Photos from the image-classification dataset "Dataset" in the GitHub repository CataAlTreilea/Drone_Rail_Detection. Its 2 classes are: drone, rails.

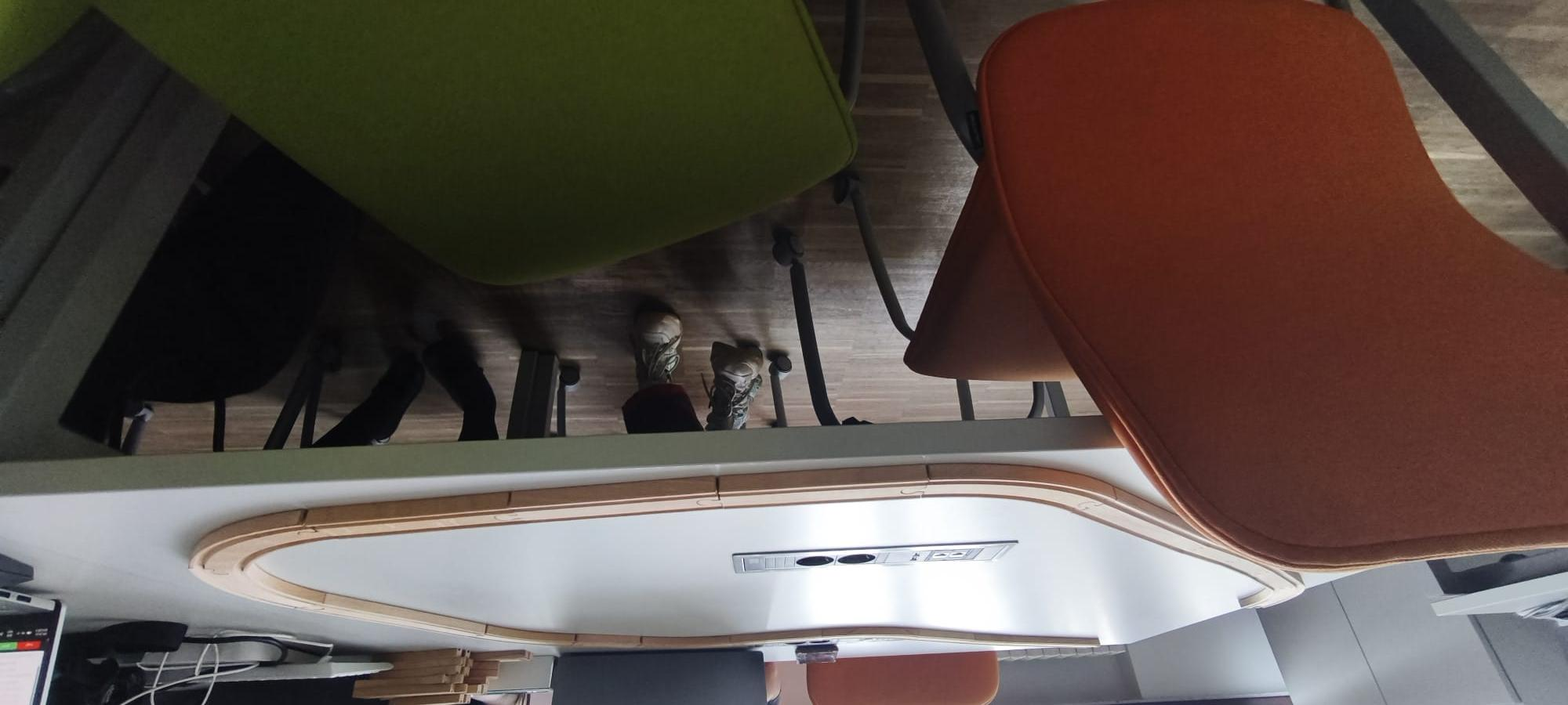
Label: rails

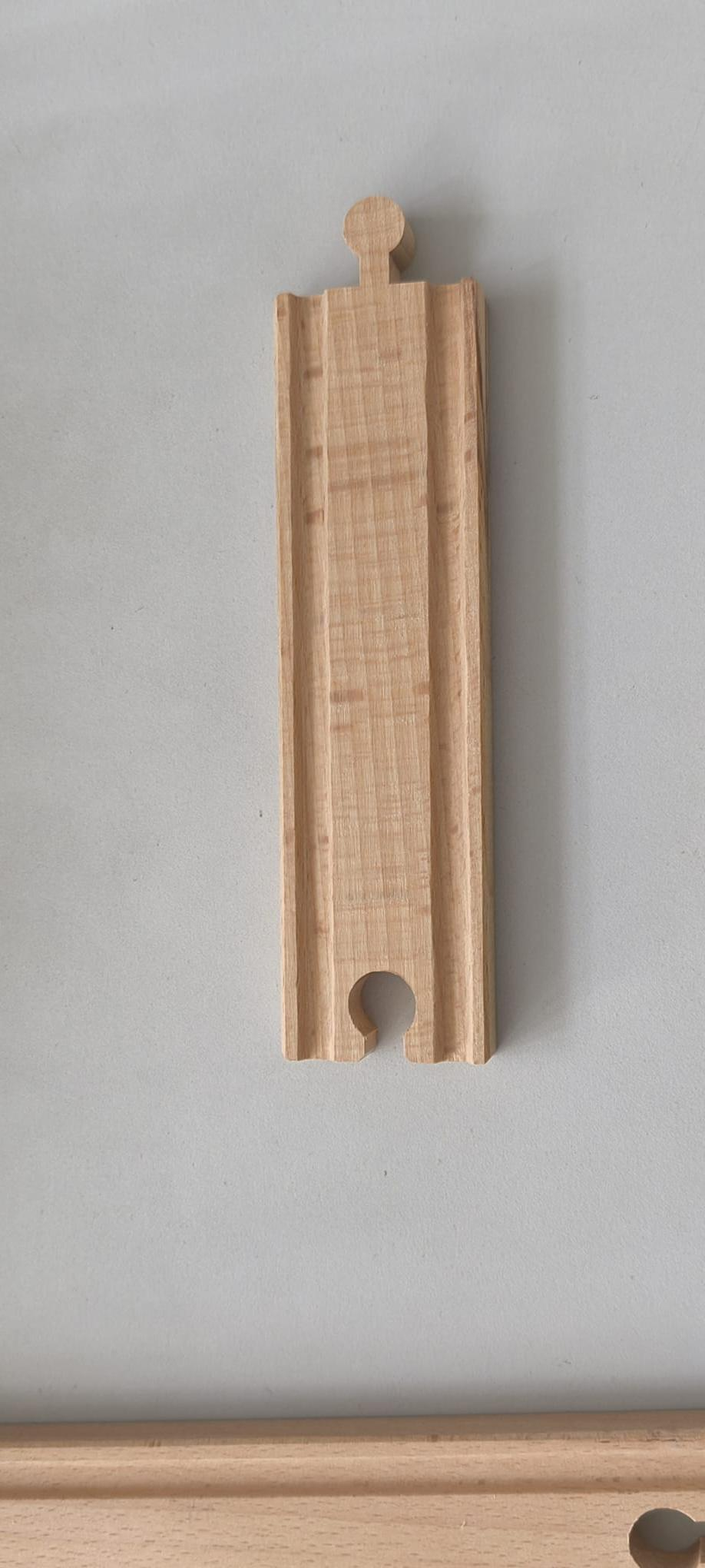
Label: rails

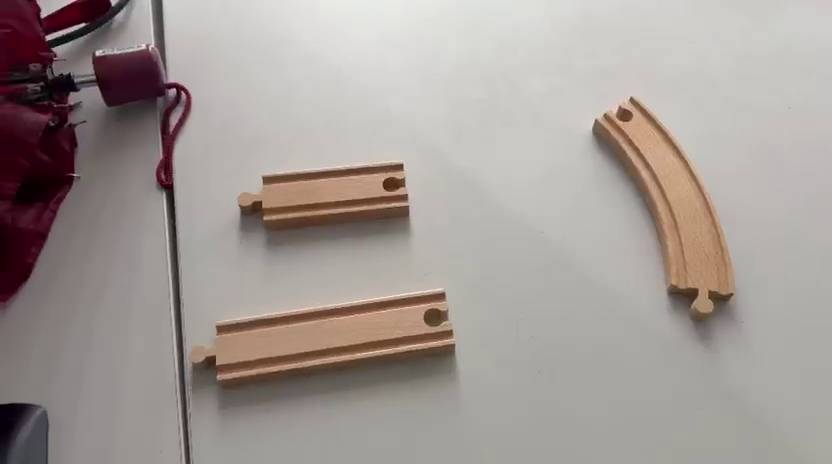
Label: rails

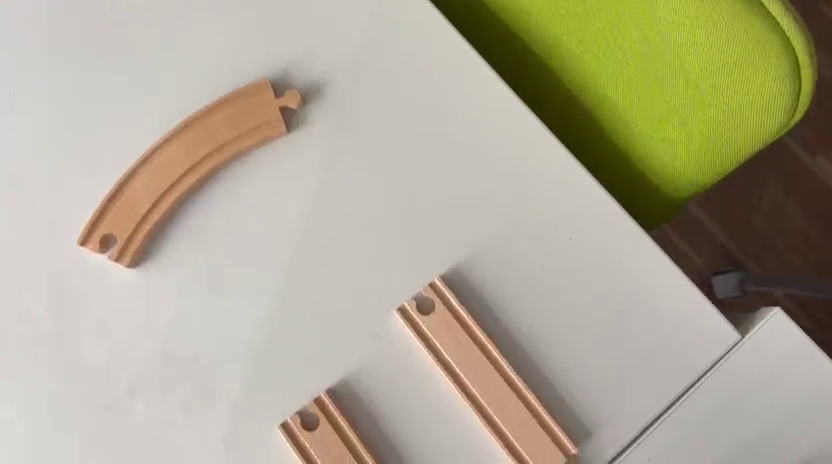
Label: rails

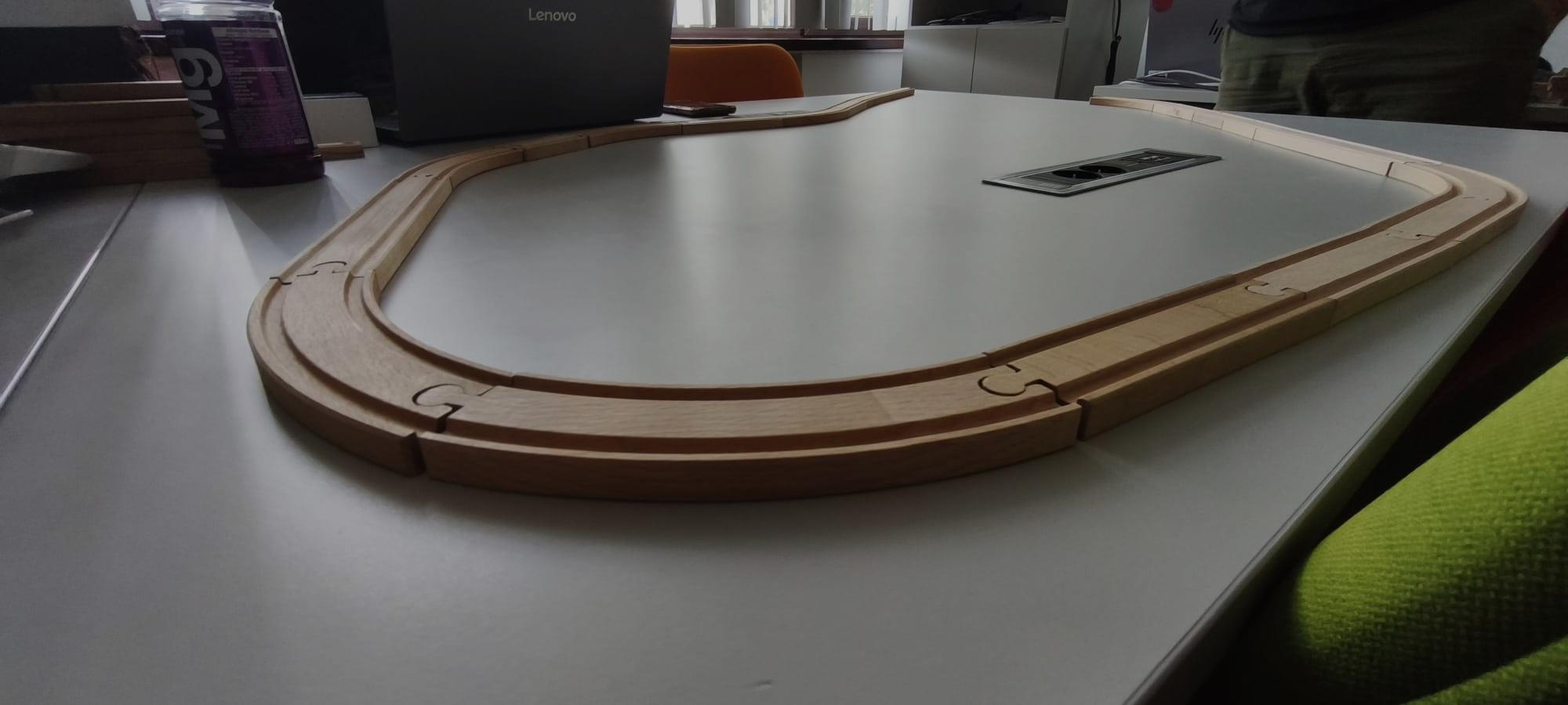
Label: rails

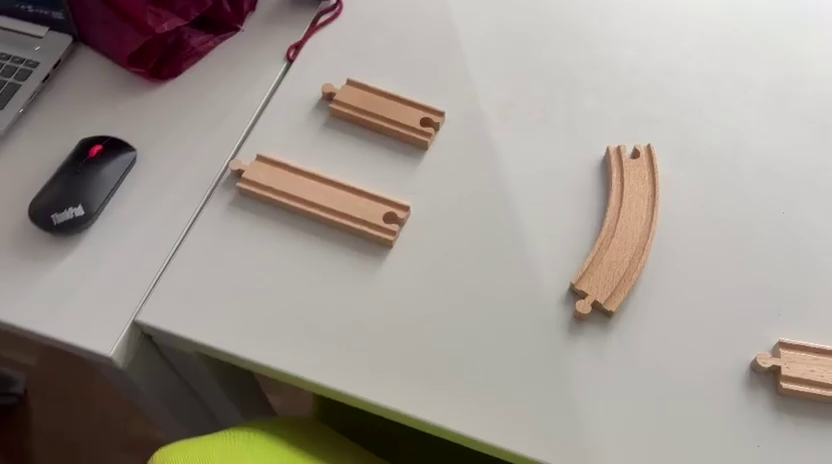
Label: rails
